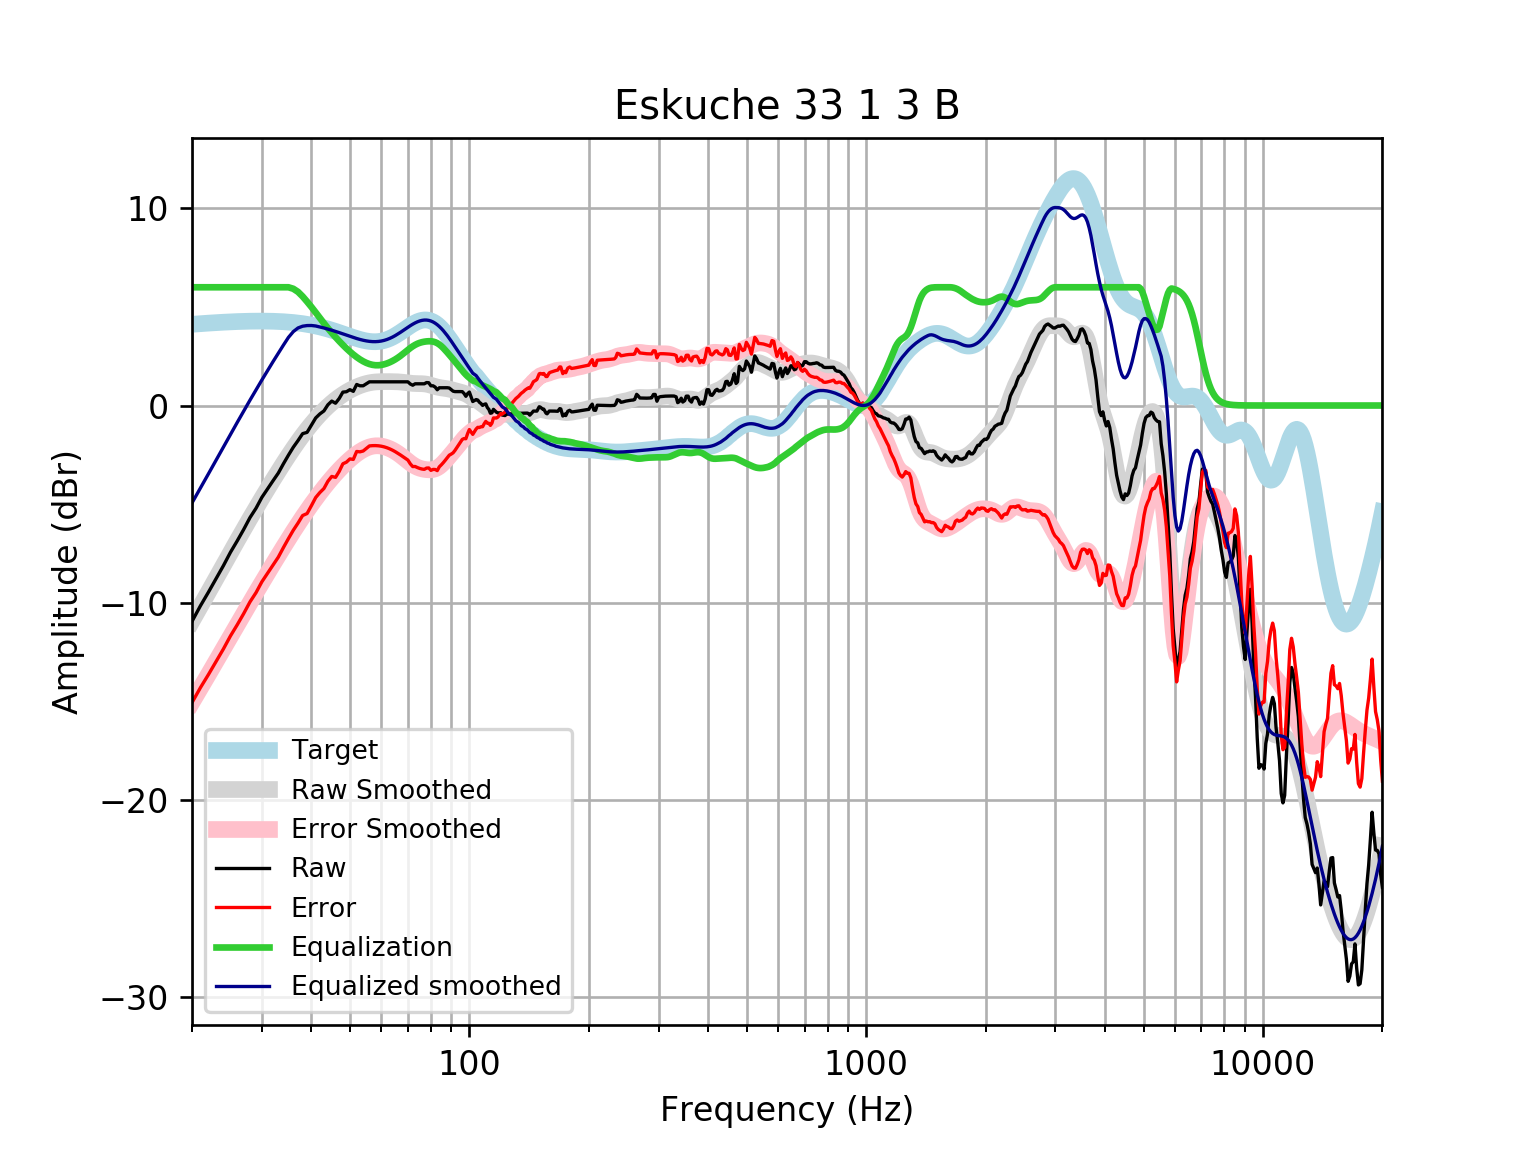

Source data for this figure (header and first rows):
frequency, raw, error, smoothed, error_smoothed, equalization, equalized_raw, equalized_smoothed, target
20, -10.95, -15.07, -10.94, -15.06, 6, -4.954, -4.942, 4.121
21, -10.16, -14.32, -10.19, -14.34, 6.0, -4.164, -4.19, 4.152
22, -9.472, -13.65, -9.467, -13.65, 6, -3.472, -3.467, 4.18
23, -8.786, -12.99, -8.772, -12.98, 6.0, -2.786, -2.772, 4.205
24, -8.125, -12.35, -8.106, -12.33, 6, -2.125, -2.106, 4.227
25, -7.447, -11.69, -7.468, -11.71, 6.0, -1.447, -1.468, 4.245
26, -6.868, -11.13, -6.86, -11.12, 6, -0.8684, -0.8598, 4.259
27, -6.285, -10.56, -6.28, -10.55, 6.0, -0.2846, -0.2799, 4.271
28, -5.686, -9.964, -5.728, -10.01, 6.0, 0.3139, 0.2718, 4.278
29, -5.211, -9.494, -5.204, -9.487, 6, 0.7889, 0.7963, 4.283
30, -4.659, -8.943, -4.705, -8.989, 6, 1.341, 1.295, 4.284
31, -4.229, -8.511, -4.229, -8.511, 6, 1.771, 1.771, 4.281
32, -3.82, -8.094, -3.776, -8.051, 6.0, 2.18, 2.224, 4.275
33, -3.429, -7.693, -3.344, -7.609, 6, 2.571, 2.656, 4.265
34, -2.955, -7.206, -2.933, -7.184, 6, 3.045, 3.067, 4.251
35, -2.519, -6.752, -2.544, -6.777, 6.0, 3.481, 3.456, 4.233
36, -2.116, -6.328, -2.176, -6.387, 5.924, 3.808, 3.748, 4.211
37, -1.78, -5.965, -1.832, -6.017, 5.767, 3.987, 3.935, 4.185
38, -1.427, -5.582, -1.511, -5.665, 5.535, 4.107, 4.024, 4.155
39, -1.362, -5.482, -1.213, -5.332, 5.27, 3.908, 4.057, 4.12
40, -0.9968, -5.077, -0.9378, -5.017, 4.998, 4.001, 4.06, 4.08
41, -0.6305, -4.667, -0.6843, -4.72, 4.72, 4.089, 4.035, 4.037
42, -0.4268, -4.416, -0.4516, -4.439, 4.439, 4.012, 3.987, 3.989
43, -0.2753, -4.212, -0.2387, -4.174, 4.174, 3.899, 3.935, 3.937
44, 0.03573, -3.846, -0.04466, -3.924, 3.924, 3.96, 3.88, 3.881
45, 0.2241, -3.599, 0.1313, -3.69, 3.69, 3.914, 3.821, 3.823
46, 0.117, -3.645, 0.2901, -3.47, 3.47, 3.587, 3.76, 3.762
47, 0.36, -3.34, 0.4329, -3.265, 3.265, 3.625, 3.698, 3.7
48, 0.6795, -2.957, 0.5608, -3.074, 3.074, 3.754, 3.635, 3.636
49, 0.6997, -2.874, 0.6748, -2.898, 2.898, 3.597, 3.572, 3.574
50, 0.8033, -2.709, 0.7762, -2.735, 2.735, 3.539, 3.512, 3.512
51, 0.7198, -2.734, 0.8657, -2.588, 2.588, 3.308, 3.454, 3.454
52, 1.068, -2.332, 0.944, -2.456, 2.456, 3.524, 3.4, 3.4
53, 1.001, -2.35, 1.011, -2.341, 2.341, 3.342, 3.352, 3.351
54, 1.001, -2.308, 1.068, -2.243, 2.243, 3.244, 3.311, 3.31
55, 1.102, -2.175, 1.115, -2.164, 2.164, 3.266, 3.279, 3.276
56, 1.203, -2.05, 1.151, -2.104, 2.104, 3.306, 3.255, 3.253
57, 1.203, -2.037, 1.178, -2.064, 2.064, 3.267, 3.242, 3.239
58, 1.203, -2.034, 1.196, -2.044, 2.044, 3.247, 3.24, 3.237
59, 1.203, -2.044, 1.207, -2.043, 2.043, 3.246, 3.25, 3.246
60, 1.203, -2.065, 1.212, -2.06, 2.06, 3.262, 3.272, 3.268
61, 1.203, -2.099, 1.214, -2.091, 2.091, 3.294, 3.305, 3.301
62, 1.203, -2.144, 1.214, -2.136, 2.136, 3.339, 3.35, 3.346
63, 1.203, -2.199, 1.213, -2.193, 2.193, 3.395, 3.406, 3.402
64, 1.203, -2.265, 1.212, -2.26, 2.26, 3.462, 3.471, 3.468
65, 1.203, -2.339, 1.208, -2.336, 2.336, 3.539, 3.545, 3.542
66, 1.203, -2.42, 1.202, -2.422, 2.422, 3.625, 3.625, 3.622
67, 1.203, -2.505, 1.193, -2.516, 2.516, 3.718, 3.709, 3.707
68, 1.203, -2.593, 1.18, -2.616, 2.616, 3.819, 3.796, 3.796
69, 1.203, -2.681, 1.165, -2.719, 2.719, 3.922, 3.884, 3.884
70, 1.203, -2.768, 1.148, -2.821, 2.821, 4.024, 3.97, 3.97
71, 1.091, -2.962, 1.133, -2.918, 2.918, 4.008, 4.051, 4.053
72, 1.03, -3.098, 1.122, -3.004, 3.004, 4.034, 4.126, 4.128
73, 1.102, -3.093, 1.114, -3.078, 3.078, 4.179, 4.192, 4.195
74, 1.102, -3.149, 1.111, -3.136, 3.136, 4.238, 4.248, 4.251
75, 1.102, -3.193, 1.11, -3.182, 3.182, 4.284, 4.291, 4.295
76, 1.102, -3.223, 1.106, -3.215, 3.215, 4.317, 4.321, 4.325
77, 1.102, -3.239, 1.098, -3.238, 3.238, 4.34, 4.336, 4.341
78, 1.165, -3.175, 1.082, -3.254, 3.254, 4.419, 4.336, 4.34
79, 1.156, -3.168, 1.059, -3.261, 3.261, 4.417, 4.32, 4.324
... 553 more rows
